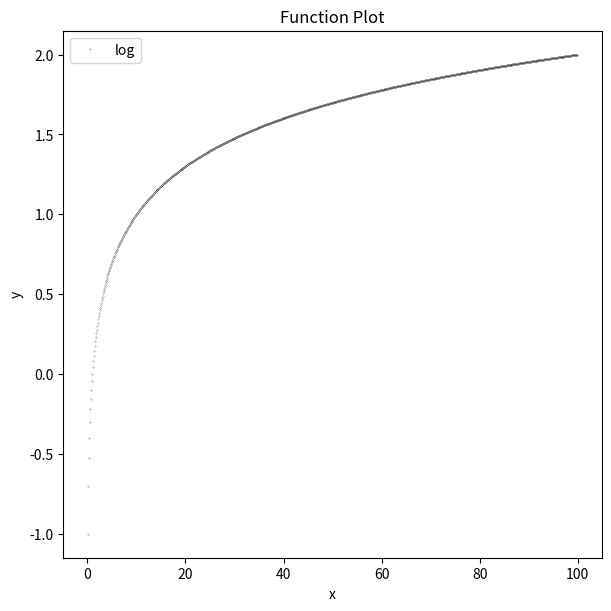

Recreate this plot in Python.
import matplotlib
import matplotlib.pyplot as plt
import numpy as np
import sys

x = np.arange (0.1, 100, 0.1)
y = np.log10(x)

plt.figure(figsize=(6, 6), layout='constrained')
plt.plot(x, y, '.', markersize=0.3, color='black', label='log')  # on the (implicit) axes
#plt.plot(x, x**2, label='quadratic') 
#plt.plot(x, x**3, label='cubic')

if 1: # linear scale 
    plt.xlabel('x')
    plt.ylabel('y')
    plt.title("Function Plot")
    plt.legend()
    plt.show()
else: # y log-scale
    ax = plt.gca()
    plt.ylabel('LOGARITHMIC SCALE')
    plt.yscale('log')
    plt.minorticks_on
    ax.yaxis.set_major_formatter(matplotlib.ticker.ScalarFormatter())
    ax.yaxis.set_minor_formatter(matplotlib.ticker.ScalarFormatter())
    plt.autoscale(enable=True, axis='y')
    plt.show()
